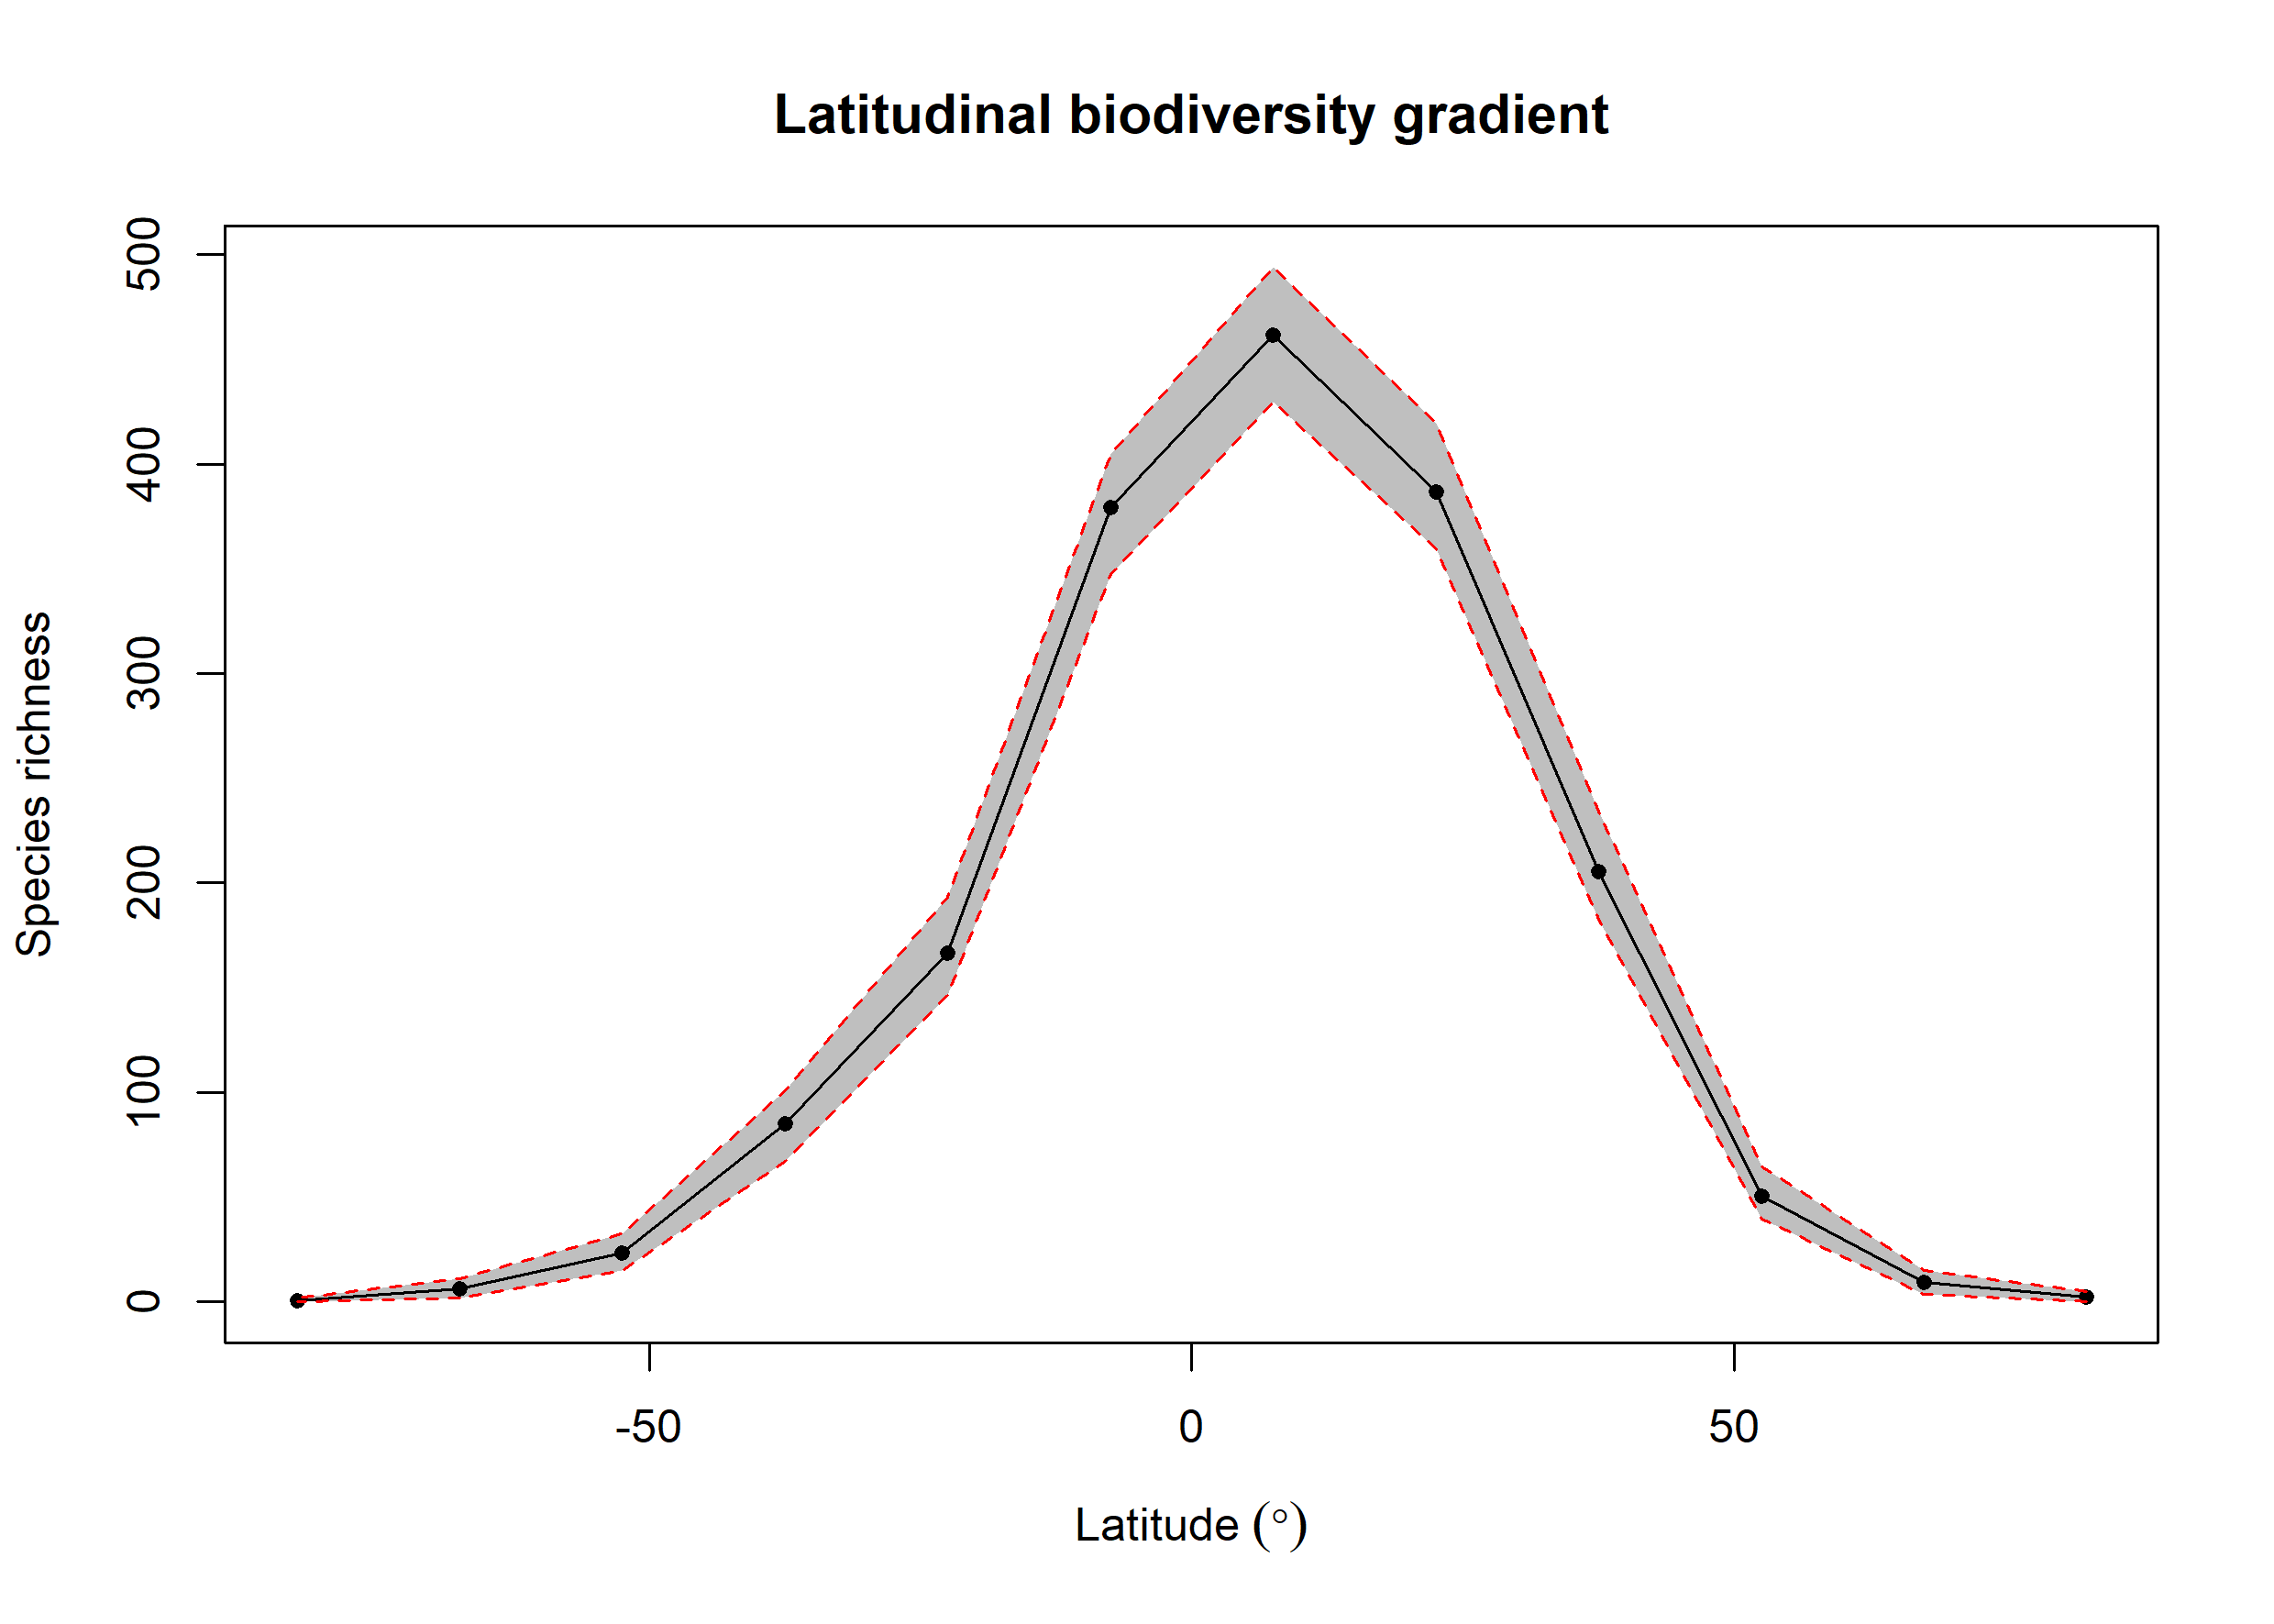

Data behind this chart, as committed beside it:
bin, max, min, mid, hemisphere, mean_richness, CI.Lower, CI.Upper
1, 90, 75, 82.5, N, 2.14, 0, 5
2, 75, 60, 67.5, N, 9.44, 3.475, 15
3, 60, 45, 52.5, N, 50.47, 39.48, 64.58
4, 45, 30, 37.5, N, 205.7, 182.9, 234.2
5, 30, 15, 22.5, N, 386.5, 359.4, 419.6
6, 15, 0, 7.5, N, 461.5, 429.4, 494.1
7, 0, -15, -7.5, S, 379.2, 347.3, 404.5
8, -15, -30, -22.5, S, 166.4, 146.5, 193.1
9, -30, -45, -37.5, S, 85.08, 67, 101
10, -45, -60, -52.5, S, 23.22, 15, 32.52
11, -60, -75, -67.5, S, 6.47, 2, 11
12, -75, -90, -82.5, S, 0.51, 0, 2
